Run: headless pygame with SDL's dummy video driver; simulated clock (each Clock.tick advances the game by its frame time, no real sleeping); random seed 0; keys injected as events and as key.get_pressed() state; no mouse input.
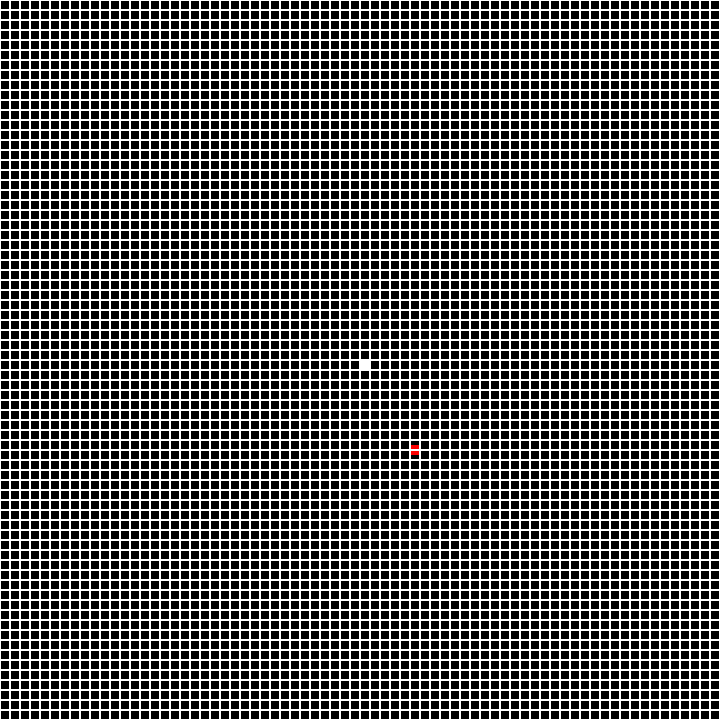
Frame 1 of 4 · flips 1–60 · no input
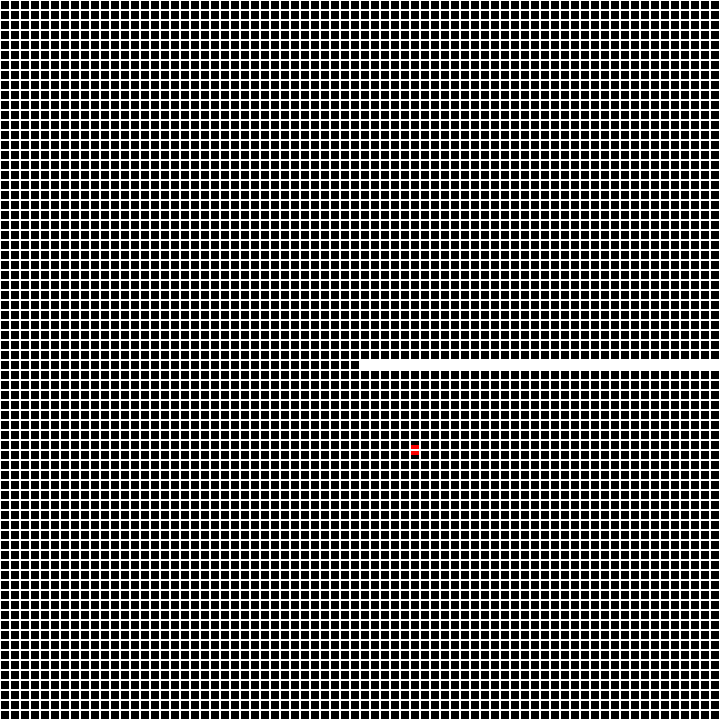
Frame 2 of 4 · flips 61–180 · tapped SPACE, RETURN · held RIGHT (→), D
Frame 3 of 4 · flips 181–300 · held DOWN (↓), S · screen unchanged from frame 2, image omitted
Frame 4 of 4 · flips 301–420 · held LEFT (←), A, UP (↑), W · screen unchanged from frame 3, image omitted

The pygame program that drew these frames:

import pygame, sys, time, random as rand 
from pygame.locals import *


#initialize pygame engine 
pygame.init()

#create display surface
PIX_HEIGHT = 720
PIX_WIDTH = 720

DISPLAYSURF = pygame.display.set_mode((PIX_WIDTH, PIX_HEIGHT))

#define block size
BLOCK = 10

#define FPS 
FPS = pygame.time.Clock()
FPS.tick(10)

#define colors
BLUE = (0,0,255)
RED = (255,0,0)
GREEN = (0,255,0)
WHITE = (255,255,255)
BLACK = (0,0,0)

#define snake
class Snake(pygame.sprite.Sprite):
    def __init__(self):
        #initialize the snake as a rect obj
        print("Initializing snake")

        #initial position of snake block is in center of screen 
        self.posx = int(PIX_HEIGHT/2)
        self.posy = int(PIX_WIDTH/2)

        #define the initial snake block 
        self.rect = pygame.Rect(self.posx,self.posy,BLOCK,BLOCK)

        #draw the initial snake block
        pygame.draw.rect(DISPLAYSURF, WHITE, self)

        #spawn the initial apple apple
        spawn_apple(self.posx, self.posy)
        
    def pos(self):
        #draw the new snake head 
        self.rect = pygame.Rect(self.posx,self.posy,BLOCK,BLOCK)

        #draw the initial snake block
        pygame.draw.rect(DISPLAYSURF, WHITE, self)
    
    def update(self):
        self.pos()

#spawn an apple at a random location 
def spawn_apple(posx, posy): 
    #creat a rectangle 10x10 pixels
    rect = pygame.Rect(0, 0, BLOCK, BLOCK)
    
    #pick a random location in the window
    surf_size = DISPLAYSURF.get_size()

    #exclude all points within a 10 block radius of the snake
    appl_x = rand.randint(BLOCK*2,(surf_size[0]-(BLOCK*2)))
    appl_y = rand.randint(BLOCK*2,(surf_size[1]-(BLOCK*2)))
    rect.center = (appl_x, appl_y)
    
    print("Spawning Apple at:",rect.center) 
    
    #draw the rectangle on the screen 
    pygame.draw.rect(DISPLAYSURF, RED, rect)

#count score, clear all apples
def eat_apple():
    #is snake on top of apple 
    #if snake on apple
        #spawn new apple 
        #return true 
    #elif 
    return False
    

#check user input and determine direction of snake
def get_pressed_key():
    #creates array of user input 
    pressed_keys = pygame.key.get_pressed()
    
    #check if the following four keys have been pressed 
    if pressed_keys[K_LEFT]: 
        snake.posx += -BLOCK
        
    elif pressed_keys[K_RIGHT]:
        snake.posx += BLOCK

    elif pressed_keys[K_UP]:
        snake.posy += -BLOCK
        
    elif pressed_keys[K_DOWN]:
        snake.posy += BLOCK

def drawGrid():
    for x in range(0, PIX_WIDTH, BLOCK):
        for y in range(0, PIX_HEIGHT, BLOCK):
            rect = pygame.Rect(x, y, BLOCK, BLOCK)
            pygame.draw.rect(DISPLAYSURF, WHITE, rect, 1)
        
#Initialize snake
snake = Snake()
drawGrid()
#game loop
while True:
    for event in pygame.event.get():
        if event.type == QUIT:
            pygame.quit()
            sys.exit()

    pygame.display.update()
    
    #look for user input
    snake.update()
    get_pressed_key()
    
    #check if snake ate the apple
    
    time.sleep(0.05)
    
